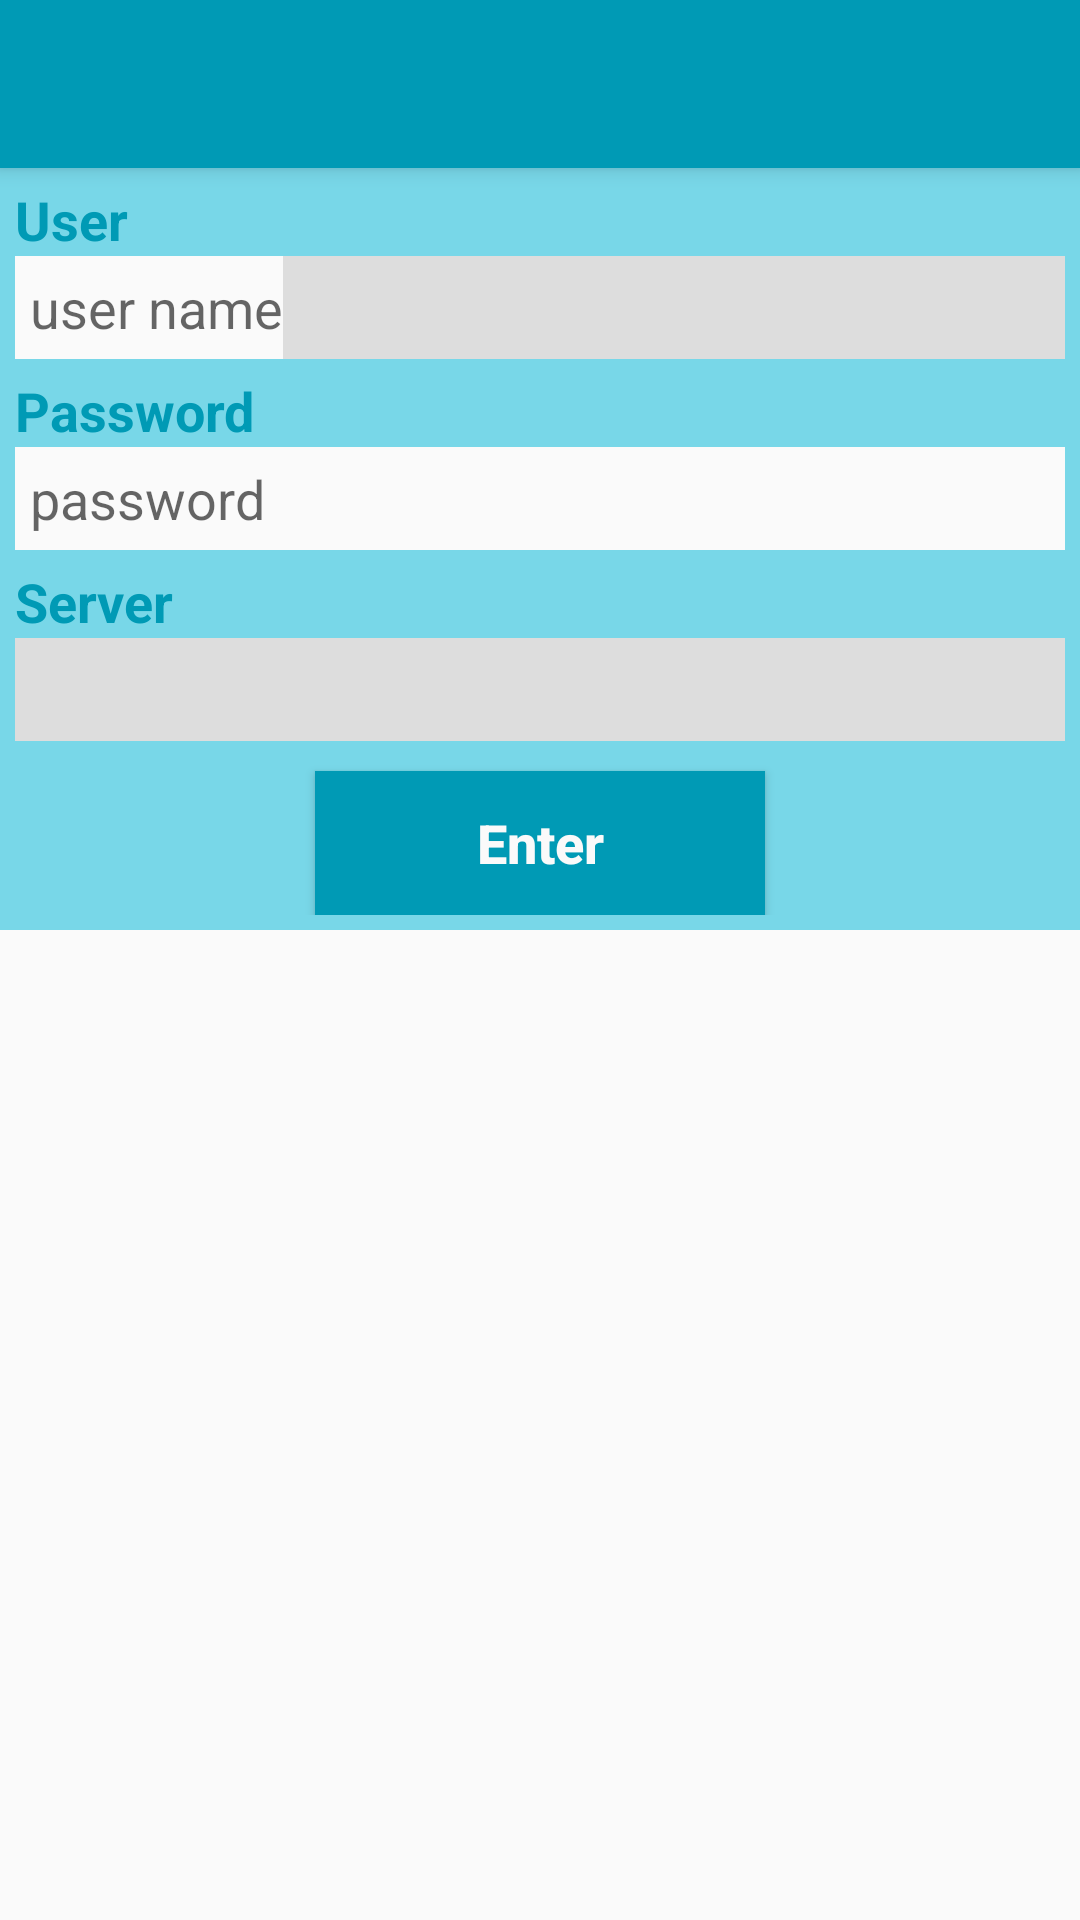

Reconstruct the res/layout file that produces this screen, plus the resources it refers to.
<!-- AndroidManifest.xml: application theme AppTheme -->
<!-- res/layout/fragment_login_dialog.xml -->
<?xml version="1.0" encoding="utf-8"?>
<androidx.coordinatorlayout.widget.CoordinatorLayout xmlns:android="http://schemas.android.com/apk/res/android"
    xmlns:app="http://schemas.android.com/apk/res-auto"
    android:layout_width="match_parent"
    android:layout_height="match_parent">

    <com.google.android.material.appbar.AppBarLayout
        android:layout_width="match_parent"
        android:layout_height="wrap_content"
        android:minWidth="350dp"
        android:theme="@style/AppTheme.AppBarOverlay">

        <androidx.appcompat.widget.Toolbar
            android:id="@+id/toolbar"
            android:layout_width="match_parent"
            android:layout_height="?attr/actionBarSize"
            android:background="?attr/colorPrimary"
            android:minWidth="350dp"
            android:titleTextColor="@color/colorAccent"
            app:popupTheme="@style/AppTheme.PopupOverlay" />

    </com.google.android.material.appbar.AppBarLayout>

    <LinearLayout
        android:layout_width="match_parent"
        android:layout_height="wrap_content"
        android:layout_marginTop="?attr/actionBarSize"
        android:background="@color/blue_light_background"
        android:minWidth="350dp"
        android:orientation="vertical"
        android:paddingBottom="5dp"
        android:paddingTop="5dp"
        android:weightSum="1">

        <TextView
            android:layout_width="wrap_content"
            android:layout_height="wrap_content"
            android:paddingEnd="5dp"
            android:paddingStart="5dp"
            android:text="@string/title_user_name"
            android:textColor="@color/colorPrimary"
            android:textSize="18sp"
            android:textStyle="bold" />

        <LinearLayout
            android:layout_width="match_parent"
            android:layout_height="wrap_content"
            android:layout_marginEnd="5dp"
            android:layout_marginStart="5dp"
            android:background="@color/colorAccent"
            android:orientation="horizontal"
            android:padding="0dp">

            <EditText
                android:id="@+id/loginUserNameEditText"
                android:layout_width="wrap_content"
                android:layout_height="wrap_content"
                android:backgroundTint="@android:color/transparent"
                android:gravity="end"
                android:hint="@string/hint_user_name"
                android:lines="1"
                android:padding="0dp"
                android:paddingStart="5dp"
                android:textColor="@color/colorPrimary" />

            <EditText
                android:id="@+id/loginJidCompletionEditText"
                android:layout_width="match_parent"
                android:layout_height="wrap_content"
                android:background="@color/half_black_light"
                android:enabled="false"
                android:inputType="text"
                android:padding="5dp"
                android:paddingEnd="5dp"
                android:textColor="@color/colorPrimary" />

        </LinearLayout>

        <TextView
            android:layout_width="wrap_content"
            android:layout_height="wrap_content"
            android:layout_marginTop="5dp"
            android:paddingEnd="5dp"
            android:paddingStart="5dp"
            android:text="@string/title_password"
            android:textColor="@color/colorPrimary"
            android:textSize="18sp"
            android:textStyle="bold" />

        <EditText
            android:id="@+id/loginPasswordEditText"
            android:layout_width="match_parent"
            android:layout_height="wrap_content"
            android:layout_marginEnd="5dp"
            android:layout_marginStart="5dp"
            android:background="@color/colorAccent"
            android:hint="@string/hint_password"
            android:inputType="textPassword"
            android:padding="5dp"
            android:textColor="@color/colorPrimary" />

        <TextView
            android:layout_width="wrap_content"
            android:layout_height="wrap_content"
            android:layout_marginTop="5dp"
            android:paddingEnd="5dp"
            android:paddingStart="5dp"
            android:text="@string/title_server"
            android:textColor="@color/colorPrimary"
            android:textSize="18sp"
            android:textStyle="bold" />

        <EditText
            android:id="@+id/loginServerEditText"
            android:layout_width="match_parent"
            android:layout_height="wrap_content"
            android:layout_marginEnd="5dp"
            android:layout_marginStart="5dp"
            android:background="@color/half_black_light"
            android:enabled="false"
            android:padding="5dp"
            android:textColor="@color/colorPrimary" />

        <Button
            android:id="@+id/loginButton"
            android:layout_width="150dp"
            android:layout_height="0dp"
            android:layout_gravity="center_horizontal"
            android:layout_marginEnd="5dp"
            android:layout_marginStart="5dp"
            android:layout_marginTop="10dp"
            android:layout_weight="1"
            android:background="@color/colorPrimary"
            android:maxHeight="40dp"
            android:text="@string/button_enter"
            android:textAllCaps="false"
            android:textColor="@color/colorAccent"
            android:textSize="18sp"
            android:textStyle="bold" />

    </LinearLayout>

</androidx.coordinatorlayout.widget.CoordinatorLayout>
<!-- resources referenced by this layout -->
<resources>
  <color name="blue_light_background">#cc58cfe4</color>
  <color name="colorAccent">#fafafa</color>
  <color name="colorPrimary">#009ab5</color>
  <color name="half_black_light">#dddddd</color>
  <string name="button_enter">Enter</string>
  <string name="hint_password">password</string>
  <string name="hint_user_name">user name</string>
  <string name="title_password">Password</string>
  <string name="title_server">Server</string>
  <string name="title_user_name">User</string>
  <style name="AppTheme.AppBarOverlay" parent="ThemeOverlay.AppCompat.Dark.ActionBar" />
  <style name="AppTheme.PopupOverlay" parent="ThemeOverlay.AppCompat.Light" />
  <style name="AppTheme" parent="Theme.AppCompat.Light.DarkActionBar">
          <item name="colorPrimary">@color/colorPrimary</item>
          <item name="colorPrimaryDark">@color/colorPrimary</item>
          <item name="colorAccent">@color/colorAccent</item>
          <item name="colorControlNormal">@color/colorPrimary</item>
          <item name="colorControlActivated">@color/colorPrimary</item>
          <item name="colorControlHighlight">@color/colorPrimary</item>
      </style>
</resources>
